Run: headless pygame with SDL's dummy video driver; simulated clock (each Clock.tick advances the game by its frame time, no real sleeping); random seed 0; keys injected as events and as key.get_pressed() state; no mouse input.
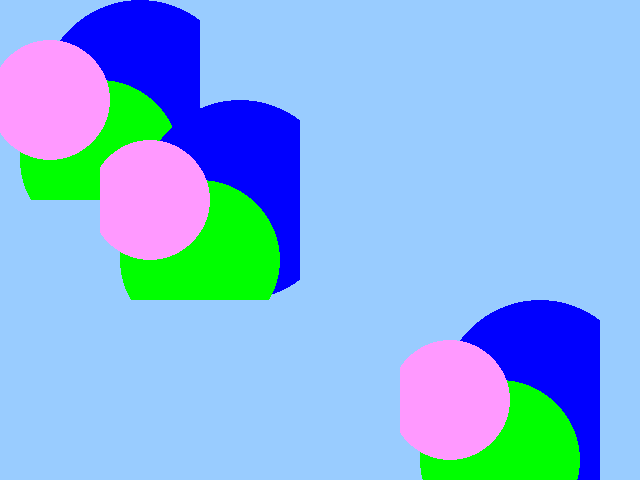
Frame 1 of 4 · flips 1–60 · no input
Frame 2 of 4 · flips 61–180 · tapped SPACE, RETURN · held RIGHT (→), D · screen unchanged from frame 1, image omitted
Frame 3 of 4 · flips 181–300 · held DOWN (↓), S · screen unchanged from frame 2, image omitted
Frame 4 of 4 · flips 301–420 · held LEFT (←), A, UP (↑), W · screen unchanged from frame 3, image omitted

The pygame program that drew these frames:

import pygame
pygame.init()
 
#värvid
red = [255, 0, 0]
green = [0, 255, 0]
blue = [0, 0, 255]
pink = [255, 153, 255]
lGreen = [154, 255, 153]
lBlue = [153, 204, 255]
 
#ekraani seaded
screenX = 640
screenY = 480
screen=pygame.display.set_mode([screenX,screenY])
pygame.display.set_caption("Surface")
screen.fill(lBlue)

#Surface kasutamine
surf = pygame.Surface((200,200))
surf.set_colorkey((0,0,0))
pygame.draw.circle(surf,blue,(140,100), 100)
pygame.draw.circle(surf,green,(100,160), 80)
pygame.draw.circle(surf,pink,(50,100), 60)
screen.blit(surf,(0,0))
screen.blit(surf,(100,100))
screen.blit(surf,(400,300))


gameover = False
while not gameover:
    #mängu sulgemine ristist
    event = pygame.event.poll()
    if event.type == pygame.QUIT:
        break

    pygame.display.flip()
pygame.quit()
